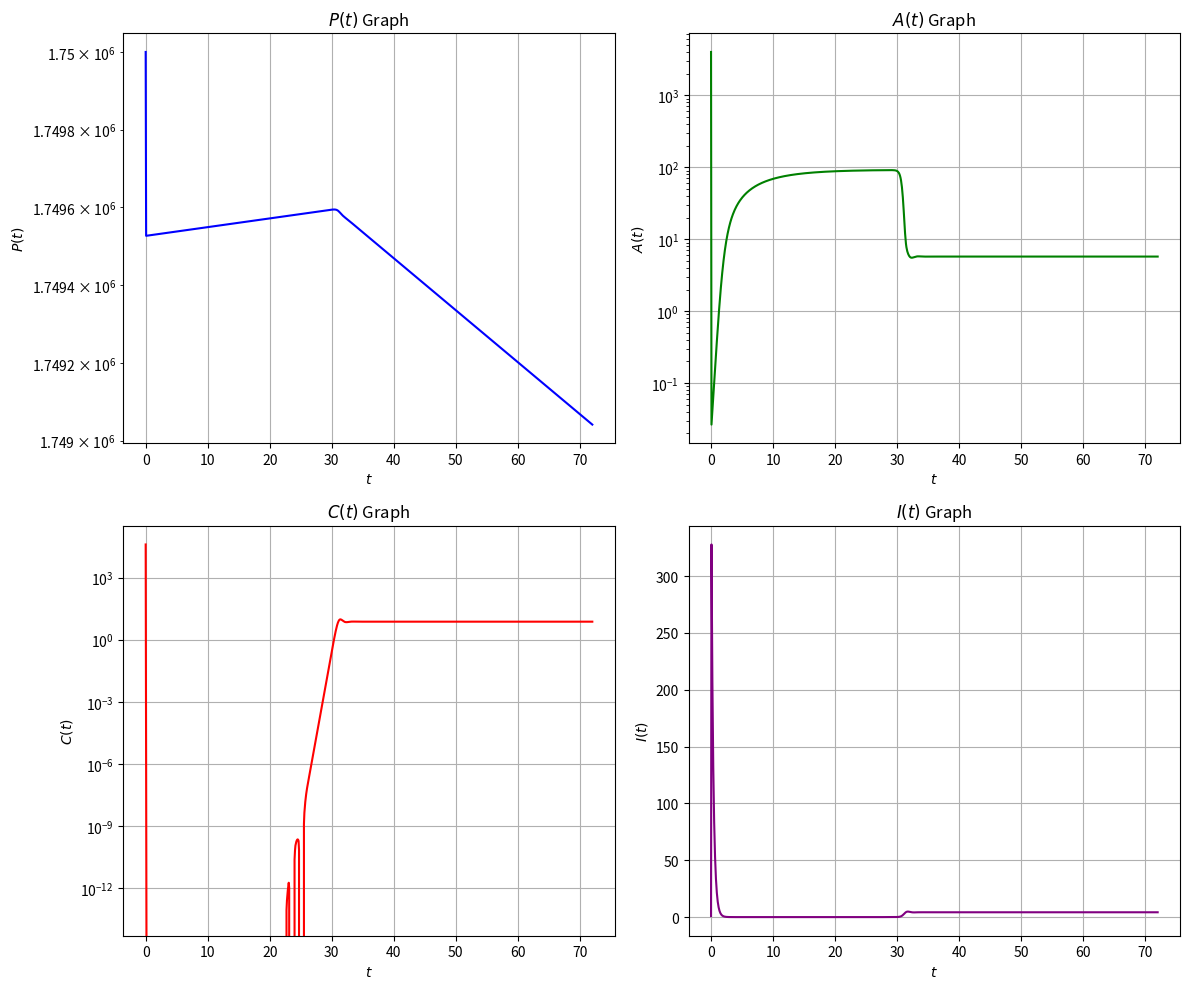

Generate this figure with matplotlib:

import matplotlib.pyplot as plt
import scipy as sp
from scipy.integrate import odeint
import numpy as np


def odes (x, t): 
    # constants (Everything is changed to per min now)
    # mu 
    u_c = 1.8      # 1.8    # 0.03 per hr 
    u_p = 0.9      #0.9     # 0.015 per hr 
    u_i = 1.5      #1.5     # 0.025

    # Deltas
    S_a = 5.004    # 5.004  # 0.0834  
    S_c = 0.9      # 0.9    # 0.015 
    S_p = 9e-6     # 9e-6   # 0.00399995 
    S_i = 3.162    #3.162   # 0.0527

    alpha_c = 0    #keep curcumin at a range of 0.1 to 0.2

    Beta = 0.0000012     # 0.00012   # 0.0001597

    r = 1.8             # 1.8     # 0.03

    lambda_p = 18       #18       # 0.3
    lambda_i = 0.3      #0.3      # 0.005
   
    A = x[0]
    P = x[1]
    C = x[2]
    I = x[3]

    # our ODEs 
    dPdt = lambda_p - S_p * P - Beta * C * P   #good 
    dCdt = u_c * (1 - alpha_c) * C  - S_c * (1+ alpha_c) * I * C + Beta * C * P #good
    dAdt = S_p * P + S_c * (1 + alpha_c) * I * C - r * I * A #good
    dIdt = lambda_i - S_i * I + u_c * C #good 

    return [dAdt, dPdt, dCdt, dIdt]

#  initial conditions 
# x_0 = [a_0, p_0, c_0, i_0] 
# apoptotic cells changed from 4000 cells/hr to 66.66667 cells/min

# Problem with changeing apoptotic to cells/min because immune cells go negative 

x_0 = [4000, 1.75e6, 40000, 1] 


print(odes(x_0,0))
tf = 72   # 72 hr to 4320 min
t = np.linspace(0,tf,1000)
x = odeint(odes, x_0, t)

A = x[:,0]
P = x[:,1]
C = x[:,2]
I = x[:,3]

# # # Plotting each equation in a separate subplot with a log y-axis
fig, axis = plt.subplots(2, 2, figsize=(12, 10))

# Plot P(t)
axis[0, 0].plot(t, P, color='blue')
axis[0, 0].set_title("$P(t)$ Graph")
axis[0, 0].set_yscale('log')
axis[0, 0].set_xlabel('$t$')
axis[0, 0].set_ylabel('$P(t)$')
axis[0, 0].grid()

# Plot A(t)
axis[0, 1].plot(t, A, color='green')
axis[0, 1].set_title("$A(t)$ Graph")
axis[0, 1].set_yscale('log')
axis[0, 1].set_xlabel('$t$')
axis[0, 1].set_ylabel('$A(t)$')
axis[0, 1].grid()

# # Plot C(t)

# plt.plot(t, C, color = 'red')
# plt.yscale('log')
# plt.title('$C(t)$ Graph')
# plt.axhline(y=40000, color='black', linestyle='--', linewidth=2, label="40,000 Cancer Cells")

axis[1, 0].plot(t, C, color='red')
axis[1, 0].set_title("$C(t)$ Graph")
axis[1, 0].set_yscale('log')
axis[1, 0].set_xlabel('$t$')
axis[1, 0].set_ylabel('$C(t)$')
axis[1, 0].grid()



axis[1,1].plot(t, I, color='purple')
axis[1,1].set_title('$I(t)$ Graph')
axis[1, 1].set_xlabel('$t$')
# axis[1,1].set_yscale('log')
axis[1,1].set_ylabel('$I(t)$')
axis[1,1].grid()

# Adjust layout for better spacing
plt.tight_layout()
plt.show()
